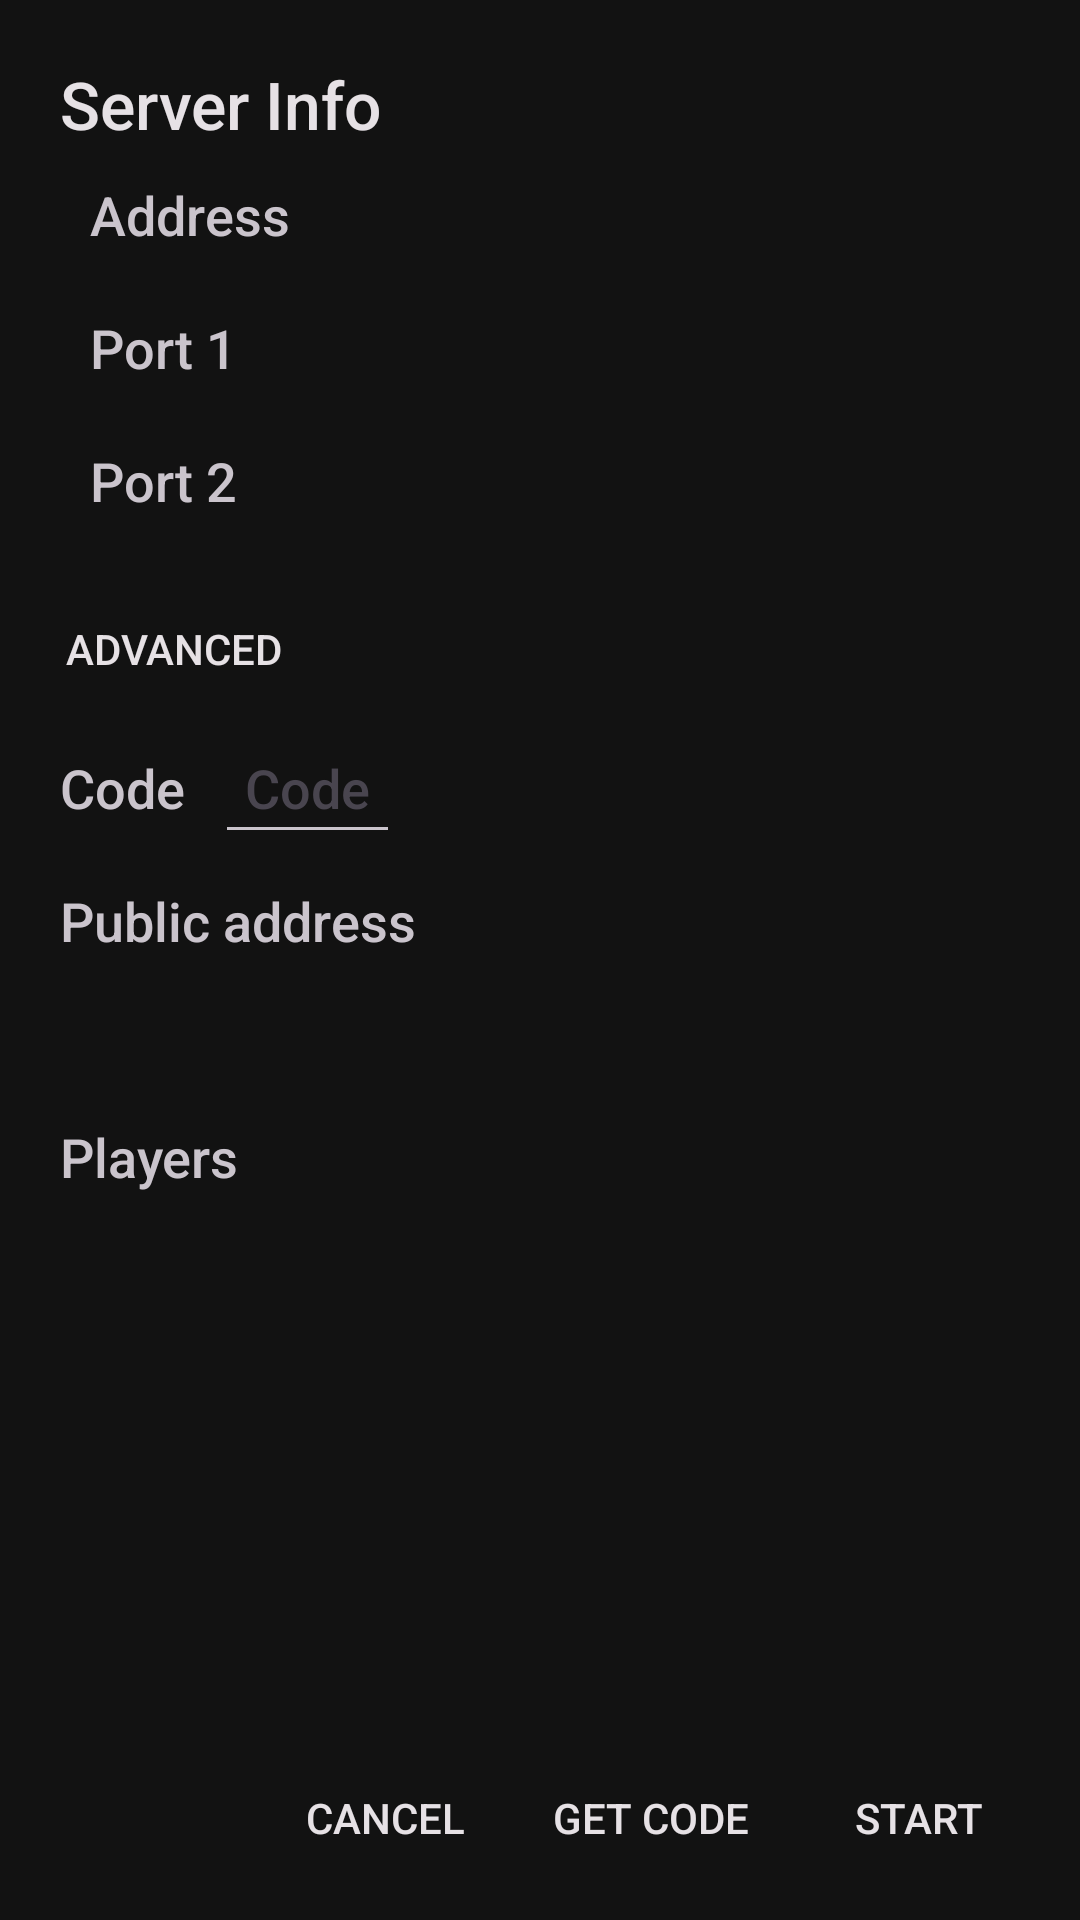

This screen was rendered from an Android layout file. Write that file and the resources it references.
<!-- AndroidManifest.xml: application theme appTheme -->
<!-- res/layout/netplay_server_setup_dialog.xml -->
<?xml version="1.0" encoding="utf-8"?>
<LinearLayout xmlns:android="http://schemas.android.com/apk/res/android"
    android:id="@+id/Layout1"
    android:layout_width="wrap_content"
    android:layout_height="wrap_content"
    android:orientation="vertical" >

    <RelativeLayout
        android:layout_width="match_parent"
        android:layout_height="wrap_content"
        android:layout_weight="1"
        android:layout_margin="10dp"
        android:orientation="vertical">

        <LinearLayout
            android:id="@+id/serverLayout"
            android:layout_width="wrap_content"
            android:layout_height="wrap_content"
            android:layout_margin="10dp"
            android:layout_alignParentStart="true"
            android:orientation="vertical">

            <TextView
                android:id="@+id/textServer"
                android:layout_width="wrap_content"
                android:layout_height="wrap_content"
                android:layout_weight="0"
                android:layout_margin="0dp"
                android:textAppearance="?android:attr/textAppearanceLarge"
                android:text="@string/netplayServerInfo_title" />

            <RelativeLayout
                android:id="@+id/serverAddress"
                android:layout_width="wrap_content"
                android:layout_height="wrap_content"
                android:layout_weight="1"
                android:layout_margin="10dp"
                android:orientation="horizontal">
                <TextView
                    android:id="@+id/textIpView"
                    android:layout_width="wrap_content"
                    android:layout_height="wrap_content"
                    android:layout_alignParentStart="true"
                    android:textAppearance="?android:attr/textAppearanceMedium"
                    android:text="@string/netplay_hostAddress" />
                <TextView
                    android:id="@+id/textHostAddress"
                    android:layout_width="wrap_content"
                    android:layout_height="wrap_content"
                    android:layout_marginStart="5dp"
                    android:layout_toEndOf="@id/textIpView"
                    android:textAppearance="?android:attr/textAppearanceMedium" />
            </RelativeLayout>

            <RelativeLayout
                android:id="@+id/serverPort1"
                android:layout_width="wrap_content"
                android:layout_height="wrap_content"
                android:layout_margin="10dp"
                android:orientation="horizontal">
                <TextView
                    android:id="@+id/textPort1View"
                    android:layout_width="wrap_content"
                    android:layout_height="wrap_content"
                    android:layout_alignParentStart="true"
                    android:textAppearance="?android:attr/textAppearanceMedium"
                    android:text="@string/netplay_hostPort1" />
                <TextView
                    android:id="@+id/textPort1"
                    android:layout_width="wrap_content"
                    android:layout_height="wrap_content"
                    android:layout_marginStart="5dp"
                    android:layout_toEndOf="@id/textPort1View"
                    android:textAppearance="?android:attr/textAppearanceMedium" />
            </RelativeLayout>

            <RelativeLayout
                android:id="@+id/serverPort2"
                android:layout_width="wrap_content"
                android:layout_height="wrap_content"
                android:layout_margin="10dp"
                android:orientation="horizontal">
                <TextView
                    android:id="@+id/textPort2View"
                    android:layout_width="wrap_content"
                    android:layout_height="wrap_content"
                    android:layout_alignParentStart="true"
                    android:textAppearance="?android:attr/textAppearanceMedium"
                    android:text="@string/netplay_hostPort2" />
                <TextView
                    android:id="@+id/textPort2"
                    android:layout_width="wrap_content"
                    android:layout_height="wrap_content"
                    android:layout_marginStart="5dp"
                    android:layout_toEndOf="@id/textPort2View"
                    android:textAppearance="?android:attr/textAppearanceMedium" />
            </RelativeLayout>
        </LinearLayout>

        <Button
            android:id="@+id/buttonAdvanced"
            style="?android:attr/borderlessButtonStyle"
            android:layout_width="wrap_content"
            android:layout_height="wrap_content"
            android:layout_below="@id/serverLayout"
            android:text="@string/netplay_advanced" />

        <RelativeLayout
            android:id="@+id/codeLayout"
            android:layout_width="wrap_content"
            android:layout_height="wrap_content"
            android:layout_below="@id/buttonAdvanced"
            android:orientation="horizontal">
            <TextView
                android:id="@+id/textCodeTitle"
                android:layout_width="wrap_content"
                android:layout_height="wrap_content"
                android:layout_alignParentStart="true"
                android:layout_margin="10dp"
                android:textAppearance="?android:attr/textAppearanceMedium"
                android:text="@string/netplay_code" />
            <EditText
                android:id="@+id/textCodeValue"
                android:layout_width="wrap_content"
                android:layout_height="wrap_content"
                android:padding="10dp"
                android:layout_toEndOf="@id/textCodeTitle"
                android:textAppearance="?android:attr/textAppearanceMedium"
                android:inputType="none"
                android:textIsSelectable="true"
                android:hint="@string/netplay_code" />
            <TextView
                android:id="@+id/textCodeAddressTitle"
                android:layout_width="wrap_content"
                android:layout_height="wrap_content"
                android:layout_below="@id/textCodeValue"
                android:layout_alignParentStart="true"
                android:layout_margin="10dp"
                android:textAppearance="?android:attr/textAppearanceMedium"
                android:text="@string/netplay_publicAddress" />
            <TextView
                android:id="@+id/textCodeAddress"
                android:layout_width="wrap_content"
                android:layout_height="wrap_content"
                android:padding="10dp"
                android:layout_below="@id/textCodeValue"
                android:layout_toEndOf="@id/textCodeAddressTitle"
                android:textAppearance="?android:attr/textAppearanceMedium"
                android:textIsSelectable="true" />
        </RelativeLayout>

        <TextView
            android:id="@+id/textCodeMessage"
            android:layout_width="wrap_content"
            android:layout_height="wrap_content"
            android:layout_below="@id/codeLayout"
            android:layout_margin="10dp"
            android:textAppearance="?android:attr/textAppearanceMedium" />

        <LinearLayout
            android:layout_width="wrap_content"
            android:layout_height="wrap_content"
            android:layout_below="@id/textCodeMessage"
            android:orientation="vertical" >

            <TextView
                android:id="@+id/textPlayers"
                android:layout_width="wrap_content"
                android:layout_height="wrap_content"
                android:layout_weight="0"
                android:layout_marginStart="10dp"
                android:textAppearance="?android:attr/textAppearanceMedium"
                android:text="@string/netplayPlayers_title" />

            <ListView android:id="@+id/clientList"
                android:layout_width="wrap_content"
                android:layout_height="wrap_content"
                android:layout_gravity="bottom"
                android:layout_weight="1"
                android:longClickable="false" />
        </LinearLayout>
    </RelativeLayout>

    <RelativeLayout
        android:id="@+id/buttonsLayout"
        android:layout_width="match_parent"
        android:layout_height="wrap_content"
        android:layout_weight="0"
        android:layout_margin="10dp"
        android:orientation="horizontal">

        <Button
            android:id="@+id/buttonCancel"
            style="?android:attr/borderlessButtonStyle"
            android:layout_width="wrap_content"
            android:layout_height="wrap_content"
            android:layout_toStartOf="@id/buttonGetCode"
            android:text="@android:string/cancel" />

        <Button
            android:id="@+id/buttonGetCode"
            style="?android:attr/borderlessButtonStyle"
            android:layout_width="wrap_content"
            android:layout_height="wrap_content"
            android:layout_toStartOf="@id/buttonStart"
            android:text="@string/netplay_getCode" />

        <Button
            android:id="@+id/buttonStart"
            style="?android:attr/borderlessButtonStyle"
            android:layout_width="wrap_content"
            android:layout_height="wrap_content"
            android:layout_gravity="end"
            android:layout_alignParentEnd="true"
            android:text="@string/startNetplay_title" />

    </RelativeLayout>
</LinearLayout>
<!-- resources referenced by this layout -->
<resources>
  <string name="netplayPlayers_title">Players</string>
  <string name="netplayServerInfo_title">Server Info</string>
  <string name="netplay_advanced">Advanced</string>
  <string name="netplay_code">Code</string>
  <string name="netplay_getCode">Get Code</string>
  <string name="netplay_hostAddress">Address</string>
  <string name="netplay_hostPort1">Port 1</string>
  <string name="netplay_hostPort2">Port 2</string>
  <string name="netplay_publicAddress">Public address</string>
  <string name="startNetplay_title">Start</string>
  <style name="appTheme" parent="Theme.Mupen64PlusAE">
          <item name="android:windowTranslucentStatus">true</item>
          <item name="android:windowTranslucentNavigation">true</item>
      </style>
  <color name="m3_primary">#00DFDF</color>
  <color name="m3_on_primary">#002020</color>
  <color name="m3_primary_container">#003636</color>
  <color name="m3_on_primary_container">#A0F0F0</color>
  <color name="m3_secondary">#7CC4C4</color>
  <color name="m3_on_secondary">#001F1F</color>
  <color name="m3_secondary_container">#1A3A3A</color>
  <color name="m3_on_secondary_container">#C8F0F0</color>
  <color name="m3_tertiary">#C8E6E6</color>
  <color name="m3_on_tertiary">#001E1E</color>
  <color name="m3_tertiary_container">#003535</color>
  <color name="m3_on_tertiary_container">#D0F0F0</color>
  <color name="m3_error">#F2B8B5</color>
  <color name="m3_on_error">#601410</color>
  <color name="m3_error_container">#8C1D18</color>
  <color name="m3_on_error_container">#F9DEDC</color>
  <color name="m3_on_background">#E6E1E5</color>
  <color name="m3_surface">#1E1E1E</color>
  <color name="m3_on_surface">#E6E1E5</color>
  <color name="m3_surface_variant">#2A2A2A</color>
  <color name="m3_on_surface_variant">#CAC4CC</color>
  <color name="m3_outline">#79747E</color>
  <color name="m3_outline_variant">#49454F</color>
  <color name="m3_background">#121212</color>
  <style name="ShapeAppearance.Mupen64PlusAE.SmallComponent" parent="ShapeAppearance.MaterialComponents.SmallComponent">
          <item name="cornerFamily">rounded</item>
          <item name="cornerSize">12dp</item>
      </style>
  <style name="ShapeAppearance.Mupen64PlusAE.LargeComponent" parent="ShapeAppearance.MaterialComponents.LargeComponent">
          <item name="cornerFamily">rounded</item>
          <item name="cornerSize">24dp</item>
      </style>
  <style name="Theme.Mupen64PlusAE.BottomSheetDialog" parent="ThemeOverlay.MaterialComponents.BottomSheetDialog">
          <item name="bottomSheetStyle">@style/Widget.Mupen64PlusAE.BottomSheet</item>
      </style>
  <style name="Widget.Mupen64PlusAE.CheckBox" parent="Widget.MaterialComponents.CompoundButton.CheckBox">
          <item name="buttonTint">@color/checkbox_button_tint</item>
      </style>
  <style name="Widget.Mupen64PlusAE.RadioButton" parent="Widget.MaterialComponents.CompoundButton.RadioButton">
          <item name="buttonTint">@color/radio_button_tint</item>
      </style>
  <style name="TextAppearance.Mupen64PlusAE.Button" parent="TextAppearance.MaterialComponents.Button">
          <item name="android:letterSpacing">0.02</item>
          <item name="android:fontWeight">500</item>
      </style>
  <color name="glass_highlight">#1AFFFFFF</color>
  <color name="glass_stroke_medium">#33FFFFFF</color>
  <color name="glass_bg_medium">#BF1E1E1E</color>
  <style name="Widget.Mupen64PlusAE.BottomSheet" parent="Widget.MaterialComponents.BottomSheet.Modal">
          <item name="android:background">@drawable/bg_frosted_glass_dialog</item>
      </style>
  <style name="ShapeAppearanceOverlay.Mupen64PlusAE.AlertDialog" parent="">
          <item name="cornerFamily">rounded</item>
          <item name="cornerSize">24dp</item>
      </style>
  <color name="glass_bg_strong">#E61A1A1A</color>
  <color name="glass_stroke_subtle">#1FFFFFFF</color>
  <string name="actionSearchRoms">Search ROMs</string>
  <color name="glass_bg_light">#99222222</color>
  <color name="glass_stroke_strong">#4DFFFFFF</color>
</resources>
